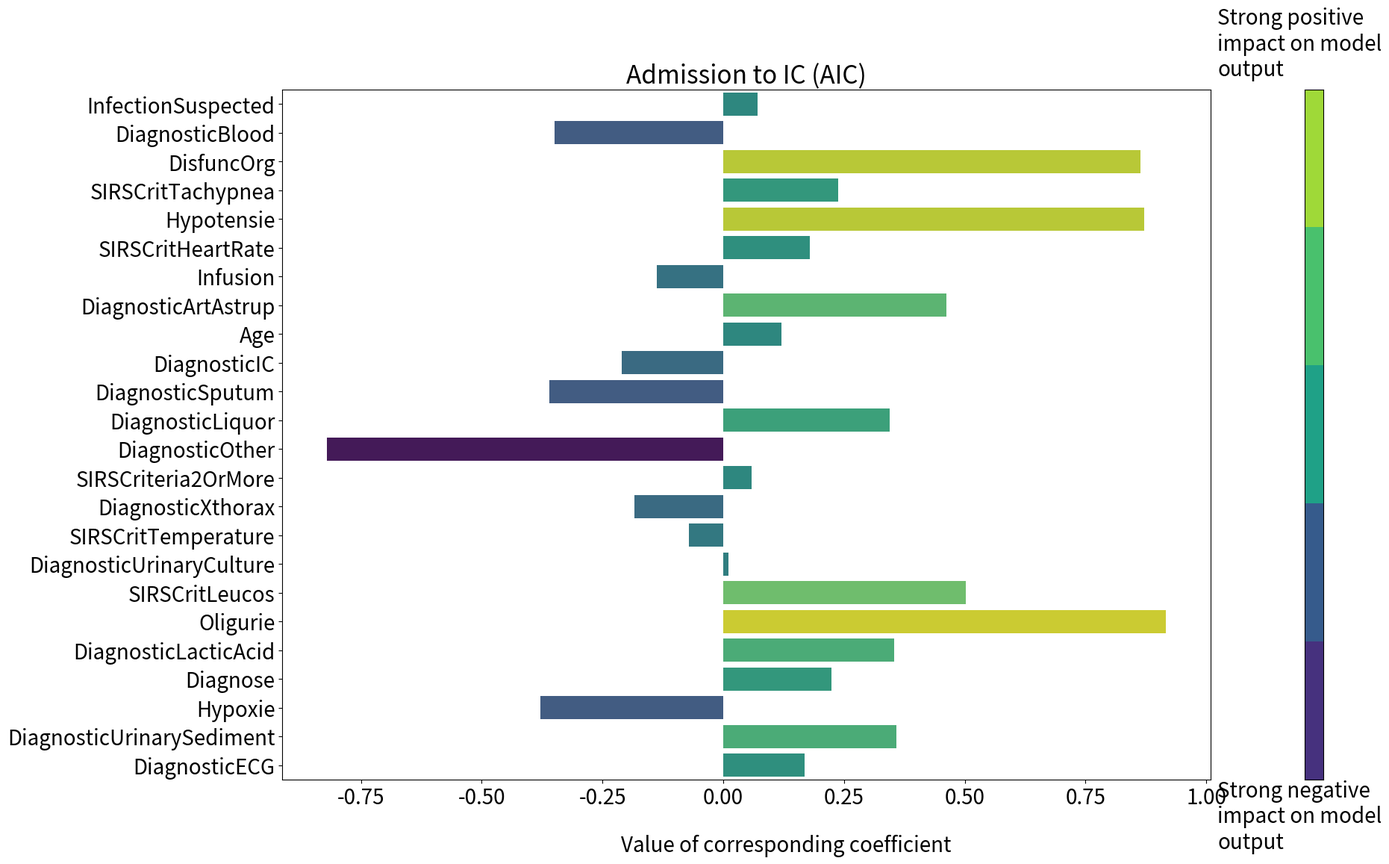

Source code (Python): (Note: this script raises an exception after producing the figure.)
import numpy as np
import matplotlib
import matplotlib.pyplot as plt
import seaborn as sns

# Example values for coefs of two tasks
task_1 = "Admission to IC (AIC)"

coef_values_task_1 = [0.07133198,-0.34881496,0.86413825,0.23724532,0.8718639,0.17851993,-0.13804518,0.46167228,0.12014102,-0.20952578,-0.36016205,0.34375322,-0.8213519,0.058536213,-0.18470998,-0.07103694,0.011008064,0.5020578,0.91656625,0.35357895,0.2244653,-0.37835062,0.35781276,0.16792683]

static_features = ['InfectionSuspected', 'DiagnosticBlood', 'DisfuncOrg',
                       'SIRSCritTachypnea', 'Hypotensie',
                       'SIRSCritHeartRate', 'Infusion', 'DiagnosticArtAstrup', 'Age',
                       'DiagnosticIC', 'DiagnosticSputum', 'DiagnosticLiquor',
                       'DiagnosticOther', 'SIRSCriteria2OrMore', 'DiagnosticXthorax',
                       'SIRSCritTemperature', 'DiagnosticUrinaryCulture', 'SIRSCritLeucos',
                       'Oligurie', 'DiagnosticLacticAcid', 'Diagnose', 'Hypoxie',
                       'DiagnosticUrinarySediment', 'DiagnosticECG']

coefs_task_1 = dict(zip([x for x in static_features], np.array(coef_values_task_1)))

def colors_from_values(values, palette_name):
    normalized = (values - min(values)) / (max(values) - min(values))
    indices = np.round(normalized * (len(values) - 1)).astype(np.int32)
    palette = sns.color_palette(palette_name, len(values))
    return np.array(palette).take(indices, axis=0)


def my_palplot(pal, size=1, ax=None):
    n = 5
    if ax is None:
        f, ax = plt.subplots(1, 1, figsize=(n * size, size))
    ax.imshow(np.arange(n)[::-1].reshape(n, 1),
              cmap=matplotlib.colors.ListedColormap(list(pal)),
              interpolation="nearest", aspect="auto")


def plot_box_plots(coefs_1):
    matplotlib.rcParams.update({'font.size': 20, 'figure.figsize': (8,8)})
    
    max_v = max(list(coefs_1.values()))
    min_v = min(list(coefs_1.values()))
    
    fig = plt.figure(figsize=(18, 12), constrained_layout=False)
    grid = fig.add_gridspec(1, 2, width_ratios=[10, 0.2], wspace=0.2, hspace=0.0)
    
    ax1 = fig.add_subplot(grid[0, 0])
    ax2 = fig.add_subplot(grid[0, 1])
    
    def plot_on_ax(ax, coefs, title):
        coefs_values = list(coefs.values())
        coefs_names = list(coefs.keys())
        sns.barplot(x=coefs_values, y=coefs_names, orient='h', ci=0,
                    palette=colors_from_values(coefs_values, "viridis"), ax=ax)

        ax.set_xlim(min_v - 0.1*max_v, max_v + 0.1*max_v)
        ax.title.set_text(title)
    
    plot_on_ax(ax1, coefs_1, title=task_1)
    
    fig.text(0.5, 0.03, 'Value of corresponding coefficient', ha='center')

    my_palplot(sns.color_palette("viridis"), ax=ax2)
    ax2.text(-5.2, 5.0, 'Strong negative\nimpact on model\noutput')
    ax2.text(-5.2, -0.6, 'Strong positive\nimpact on model\noutput')
    ax2.set_yticks([])
    ax2.set_xticks([])
    ax2.set_xticklabels([])
    ax2.set_yticklabels([])

    plt.tight_layout()
    plt.savefig(f'../../plots/coef_barplot.pdf', bbox_inches="tight")


plot_box_plots(coefs_task_1)
